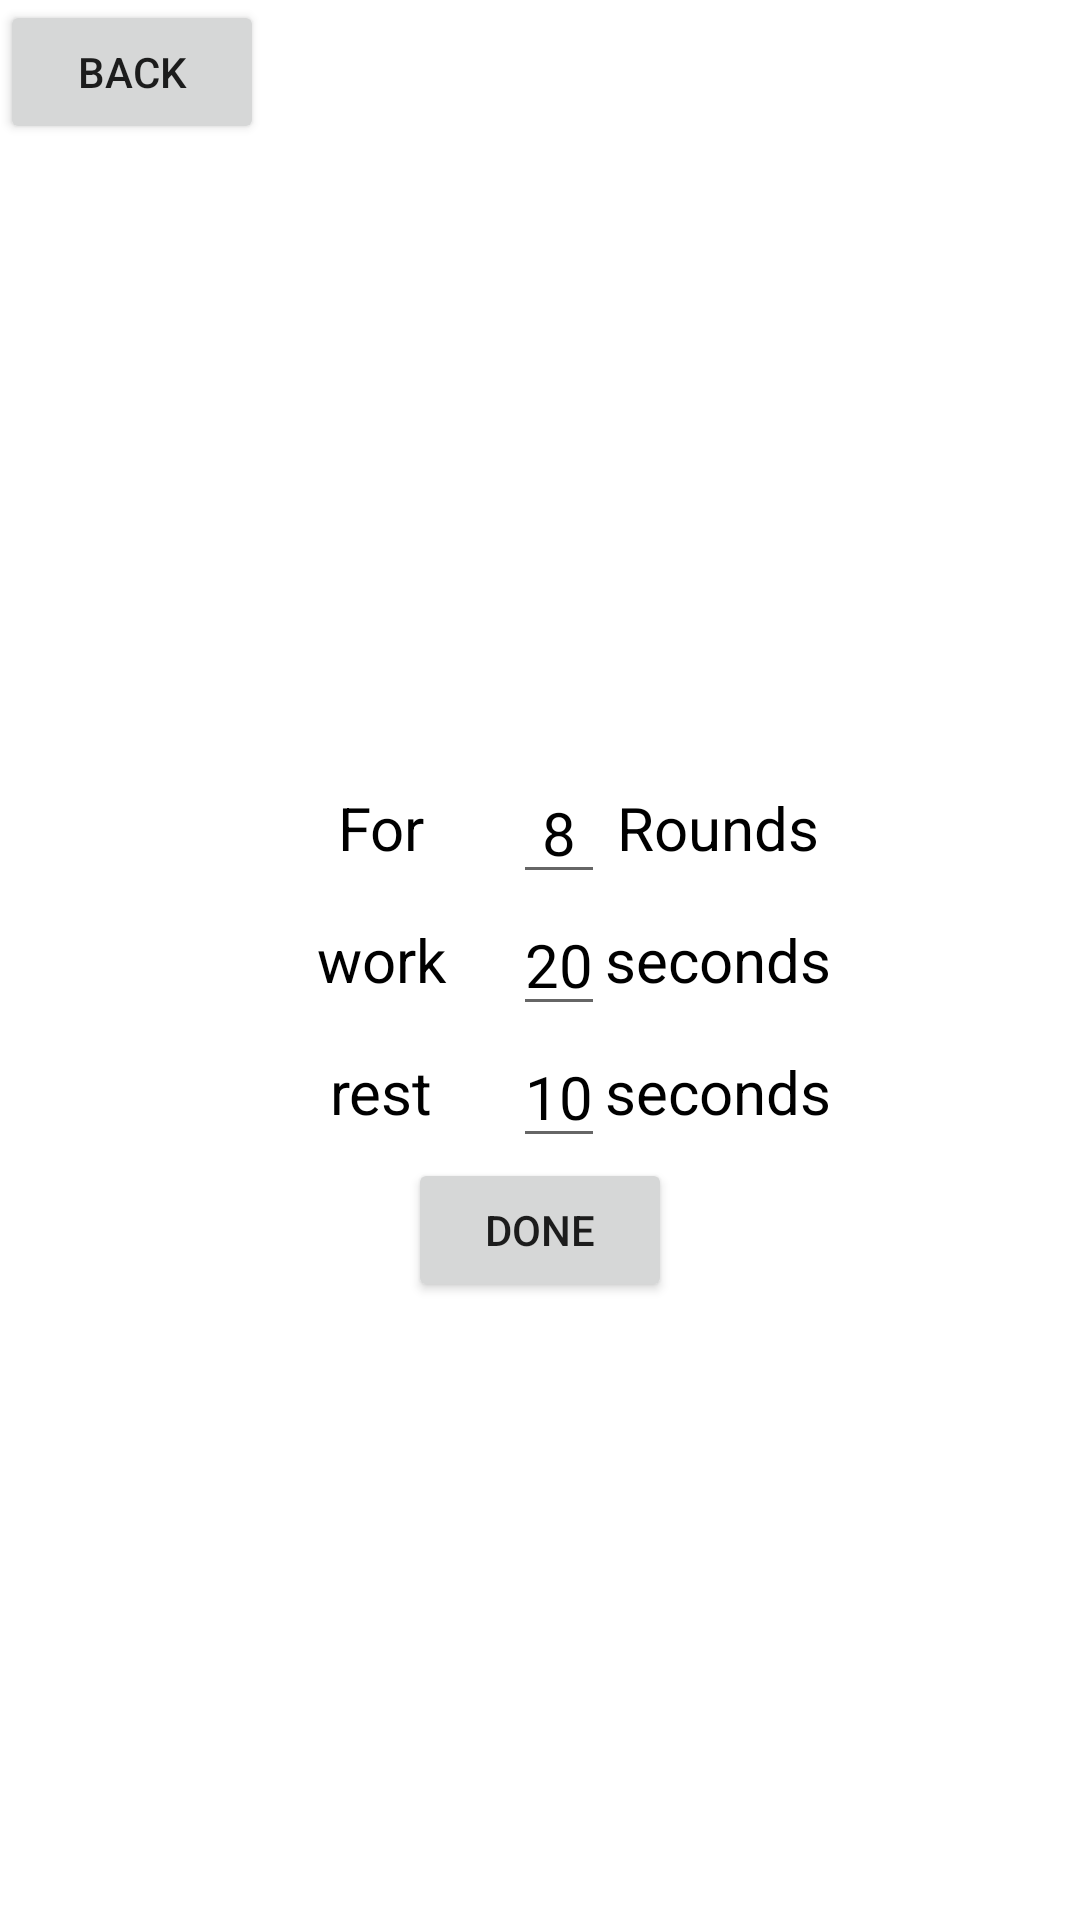

Here is an Android app screen rendered from its layout file. Give the layout XML and the strings, colors and styles it references.
<!-- AndroidManifest.xml: application theme Theme.TabataApp -->
<!-- res/layout/activity_tabata_settings.xml -->
<?xml version="1.0" encoding="utf-8"?>
<androidx.appcompat.widget.LinearLayoutCompat xmlns:android="http://schemas.android.com/apk/res/android"
    xmlns:tools="http://schemas.android.com/tools"
    android:layout_width="match_parent"
    android:layout_height="match_parent"
    android:gravity="center"
    android:orientation="vertical"
    tools:context=".TabataSettings">

    <Button
        android:layout_width="wrap_content"
        android:layout_height="wrap_content"
        android:layout_gravity="start"
        android:onClick="backClicked"
        android:text="Back" />

    <TableLayout
        android:layout_width="wrap_content"
        android:layout_height="match_parent"
        android:gravity="center">

        <TableRow
            android:layout_width="match_parent"
            android:layout_height="match_parent"
            android:layout_gravity="center">

            <TextView
                android:layout_width="match_parent"
                android:layout_height="match_parent"
                android:gravity="center"
                android:text="For"
                android:textColor="@color/black"
                android:textSize="20sp" />


            <EditText
                android:id="@+id/rounds"
                android:layout_width="match_parent"
                android:layout_height="match_parent"
                android:gravity="center"
                android:text="8"
                android:inputType="number"
                android:textColor="@color/black"
                android:textSize="20sp" />

            <TextView
                android:layout_width="match_parent"
                android:layout_height="match_parent"
                android:gravity="center"
                android:text="Rounds"
                android:textColor="@color/black"
                android:textSize="20sp" />


        </TableRow>

        <TableRow
            android:layout_width="match_parent"
            android:layout_height="match_parent"
            android:gravity="center">

            <TextView
                android:layout_width="match_parent"
                android:layout_height="match_parent"
                android:gravity="center"
                android:text="work"
                android:textColor="@color/black"
                android:textSize="20sp" />


            <EditText
                android:id="@+id/work"
                android:layout_width="match_parent"
                android:layout_height="match_parent"
                android:gravity="center"
                android:text="20"
                android:inputType="number"
                android:textColor="@color/black"
                android:textSize="20sp" />


            <TextView
                android:layout_width="match_parent"
                android:layout_height="match_parent"
                android:gravity="center"
                android:text="seconds"
                android:textColor="@color/black"
                android:textSize="20sp" />


        </TableRow>

        <TableRow
            android:layout_width="match_parent"
            android:layout_height="match_parent"
            android:gravity="center">

            <TextView
                android:layout_width="match_parent"
                android:layout_height="match_parent"
                android:gravity="center"
                android:text="rest"
                android:textColor="@color/black"
                android:textSize="20sp" />


            <EditText
                android:id="@+id/rest"
                android:layout_width="match_parent"
                android:layout_height="match_parent"
                android:gravity="center"
                android:text="10"
                android:inputType="number"
                android:textColor="@color/black"
                android:textSize="20sp" />

            <TextView
                android:layout_width="match_parent"
                android:layout_height="match_parent"
                android:gravity="center"
                android:text="seconds"
                android:textColor="@color/black"
                android:textSize="20sp" />


        </TableRow>

        <TableRow
            android:layout_width="wrap_content"
            android:layout_height="match_parent"
            android:gravity="center">

            <Button
                android:layout_width="wrap_content"
                android:layout_height="wrap_content"
                android:onClick="doneClicked"
                android:text="Done" />
        </TableRow>


    </TableLayout>
</androidx.appcompat.widget.LinearLayoutCompat>
<!-- resources referenced by this layout -->
<resources>
  <style name="Theme.TabataApp" parent="Theme.MaterialComponents.DayNight.DarkActionBar">
          
          <item name="colorPrimary">@color/purple_500</item>
          <item name="colorPrimaryVariant">@color/purple_700</item>
          <item name="colorOnPrimary">@color/white</item>
          
          <item name="colorSecondary">@color/teal_200</item>
          <item name="colorSecondaryVariant">@color/teal_700</item>
          <item name="colorOnSecondary">@color/black</item>
          
          <item name="android:statusBarColor" tools:targetApi="l">?attr/colorPrimaryVariant</item>
          
      </style>
  <!-- not gathered from this repository: default colours our renderer supplied (Android Studio template values) -->
  <color name="purple_500">#FF6200EE</color>
  <color name="purple_700">#FF3700B3</color>
  <color name="teal_200">#FF03DAC5</color>
  <color name="teal_700">#FF018786</color>
  <color name="black">#FF000000</color>
  <color name="white">#FFFFFFFF</color>
</resources>
